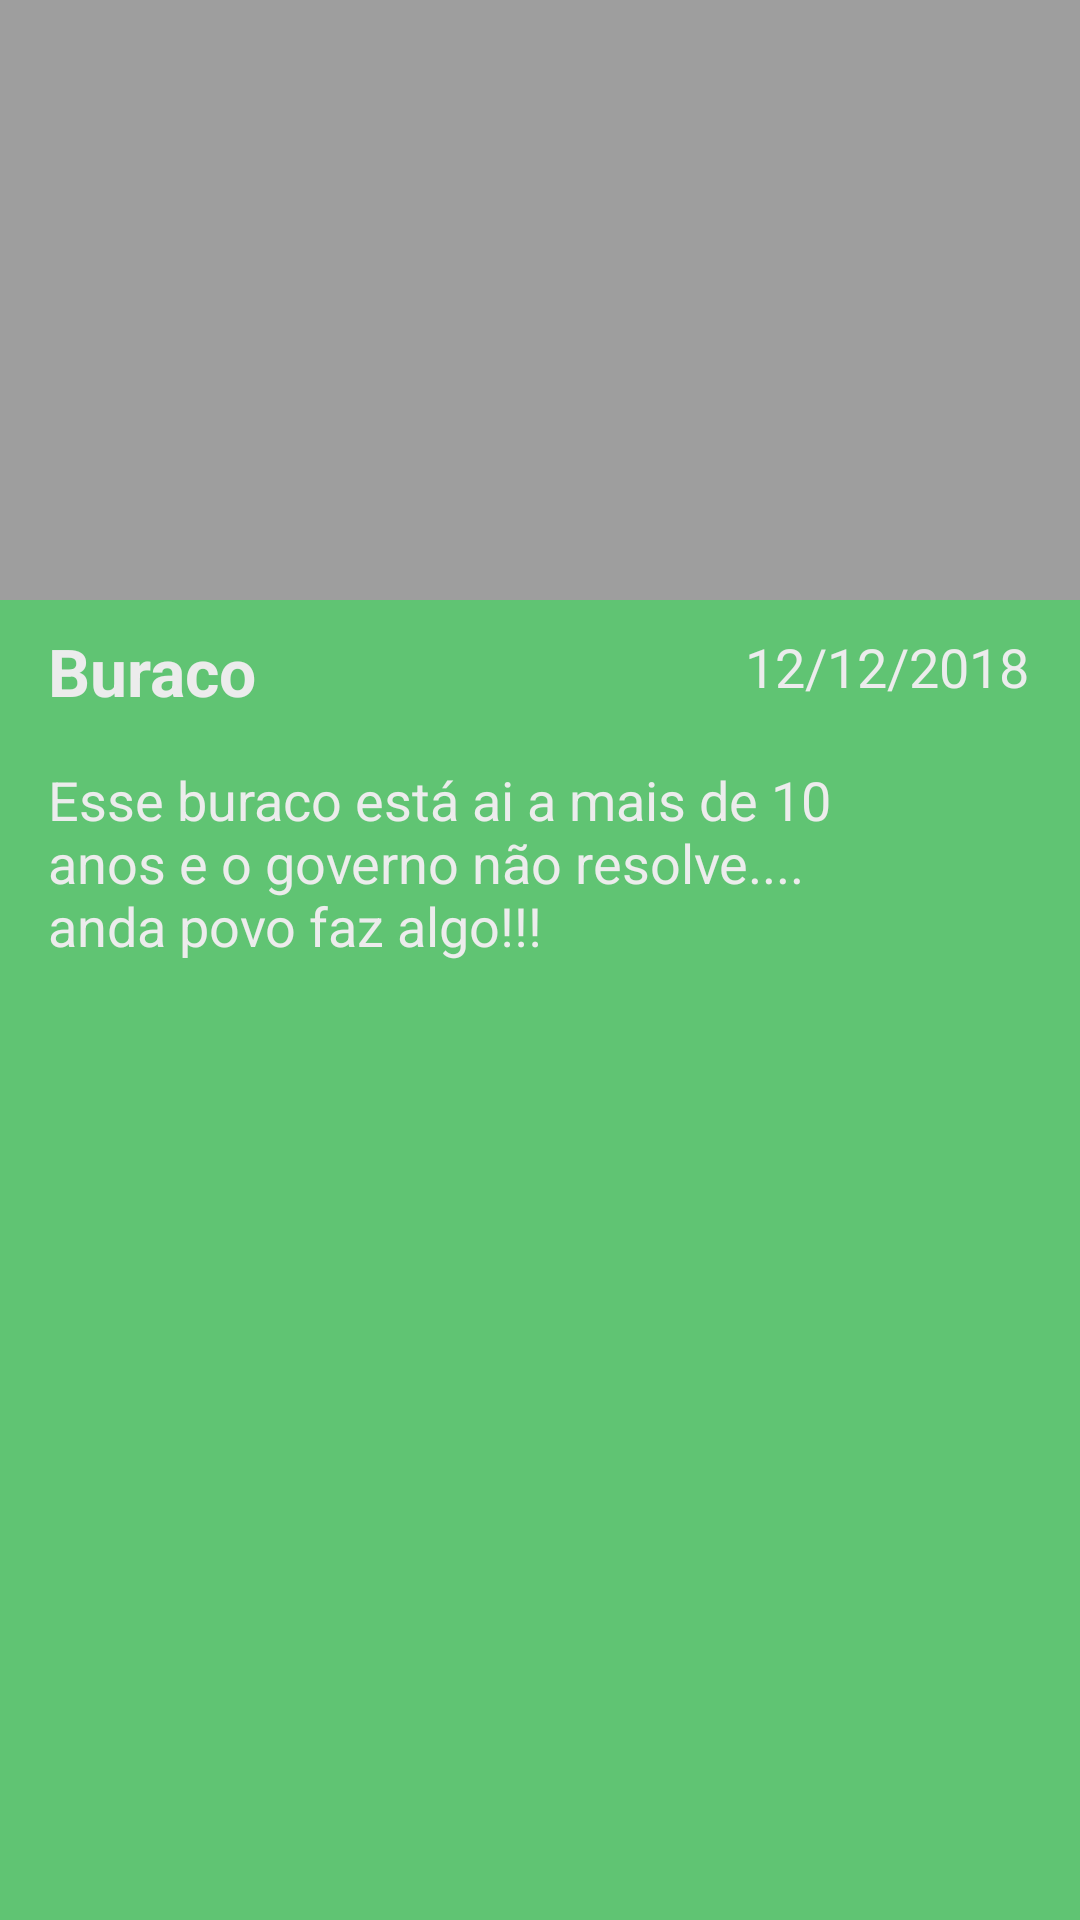

Here is an Android app screen rendered from its layout file. Give the layout XML and the strings, colors and styles it references.
<!-- AndroidManifest.xml: application theme AppTheme -->
<!-- res/layout/rv_item_enviados.xml -->
<?xml version="1.0" encoding="utf-8"?>
<RelativeLayout
    xmlns:android="http://schemas.android.com/apk/res/android"
    android:layout_width="match_parent"
    android:layout_height="wrap_content"
    android:background="@color/verdeClaro">

    <ImageView
        android:id="@+id/ivFoto"
        android:layout_width="match_parent"
        android:layout_height="200dp"
        android:background="@color/grey"/>

    <TextView
        android:id="@+id/tvTipoProblema"
        android:layout_width="wrap_content"
        android:layout_height="wrap_content"
        android:layout_alignParentLeft="true"
        android:layout_below="@+id/ivFoto"
        android:layout_marginTop="9dp"
        android:layout_marginLeft="16dp"
        android:text="Buraco"
        android:textColor="@color/cinzaclaro"
        android:textSize="22sp"
        android:textStyle="bold" />

    <RelativeLayout
        android:layout_width="match_parent"
        android:layout_height="wrap_content"
        android:layout_margin="16dp"
        android:layout_below="@id/tvTipoProblema">
        <ImageView
            android:id="@+id/ivPlace"
            android:layout_width="34dp"
            android:layout_height="34dp"
            android:layout_alignParentRight="true"
            android:background="@drawable/ic_place"
            android:layout_centerVertical="true"/>

        <TextView
            android:id="@+id/tvDescricaoProblema"
            android:layout_width="match_parent"
            android:layout_height="wrap_content"
            android:paddingRight="40dp"
            android:layout_centerVertical="true"
            android:textColor="@color/cinzaclaro"
            android:textSize="18sp"
            android:text="Esse buraco está ai a mais de 10 anos e o governo não resolve.... anda povo faz algo!!!" />
    </RelativeLayout>

    <TextView
        android:id="@+id/tvDataProblema"
        android:layout_width="wrap_content"
        android:layout_height="wrap_content"
        android:layout_below="@id/ivFoto"
        android:layout_marginRight="5dp"
        android:layout_alignParentRight="true"
        android:textSize="18sp"
        android:layout_marginTop="10dp"
        android:text="12/12/2018"
        android:layout_marginEnd="17dp"
        android:textColor="@color/cinzaclaro"
        android:layout_alignParentEnd="true" />
</RelativeLayout>
<!-- resources referenced by this layout -->
<resources>
  <color name="cinzaclaro">#ECECEC</color>
  <color name="grey">#9E9E9E</color>
  <color name="verdeClaro">#60c473</color>
  <style name="AppTheme" parent="Theme.AppCompat.Light.DarkActionBar">
          
          <item name="colorPrimary">@color/roxoEscuro</item>
          <item name="colorPrimaryDark">@color/roxoClaro</item>
          <item name="colorAccent">@color/verde</item>
      </style>
  <color name="roxoEscuro">#3d3064</color>
  <color name="roxoClaro">#59418d</color>
  <color name="verde">#227636</color>
</resources>
